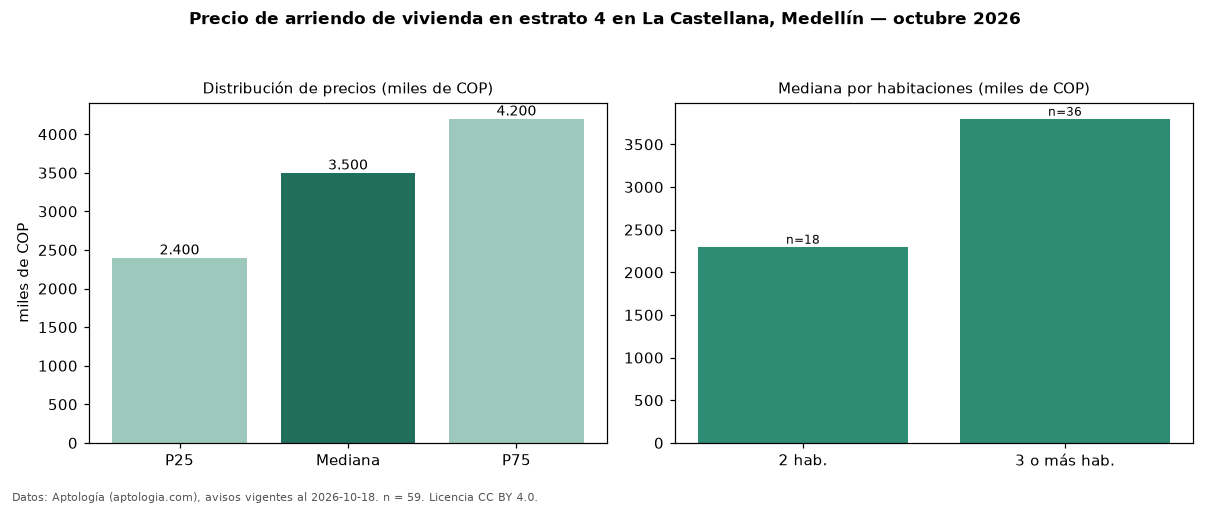

Source data for this figure (header and first rows):
seccion, metrica, valor, moneda, n
precio, p25, 2400000, COP, 59
precio, mediana, 3500000, COP, 59
precio, p75, 4200000, COP, 59
precio, minimo, 1550000, COP, 59
precio, maximo, 16900000, COP, 59
m2, mediana_precio_m2, 35152, COP, 58
m2, area_mediana_m2, 98.0, m2, 58
banos, mediana_banos, 2.0, , 
parqueadero, pct_con_parqueadero, 63.6, %, 44
estrato, estrato_mas_frecuente, 4, , 59
habitaciones, 2, 2300000, COP, 18
habitaciones, 3+, 3800000, COP, 36
fuente, fecha_datos, 2026-10-18, , 
fuente, atribucion, https://www.aptologia.com/arriendo/medel…, , 
fuente, licencia, CC BY 4.0, , 
